Run: headless pygame with SDL's dummy video driver; simulated clock (each Clock.tick advances the game by its frame time, no real sleeping); random seed 0; keys injected as events and as key.get_pressed() state; mouse plan: one left click at the window centre at the start of phase 2, then a move to the lower-right quarter at the start of phase 3.
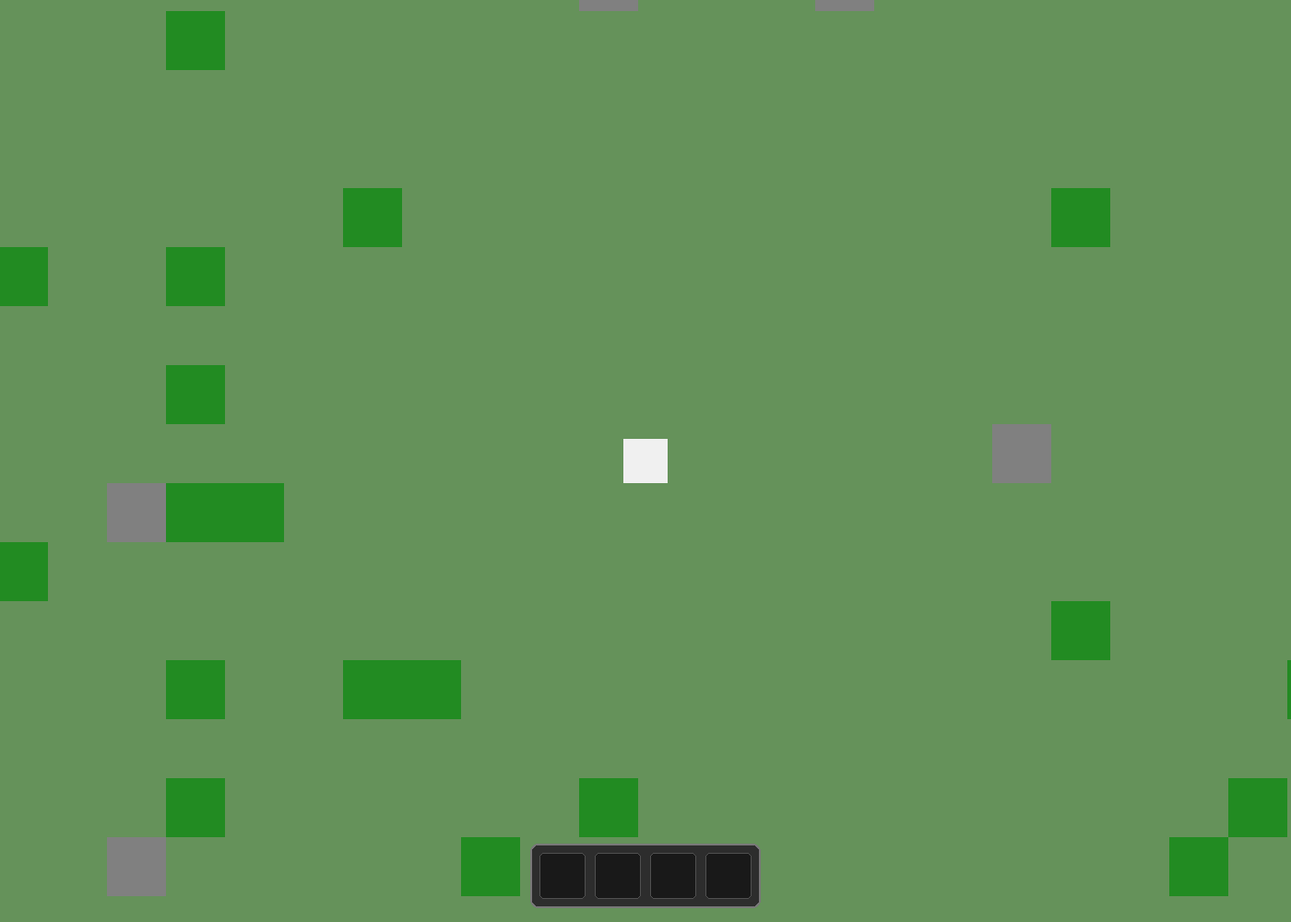
Frame 1 of 4 · flips 1–60 · no input
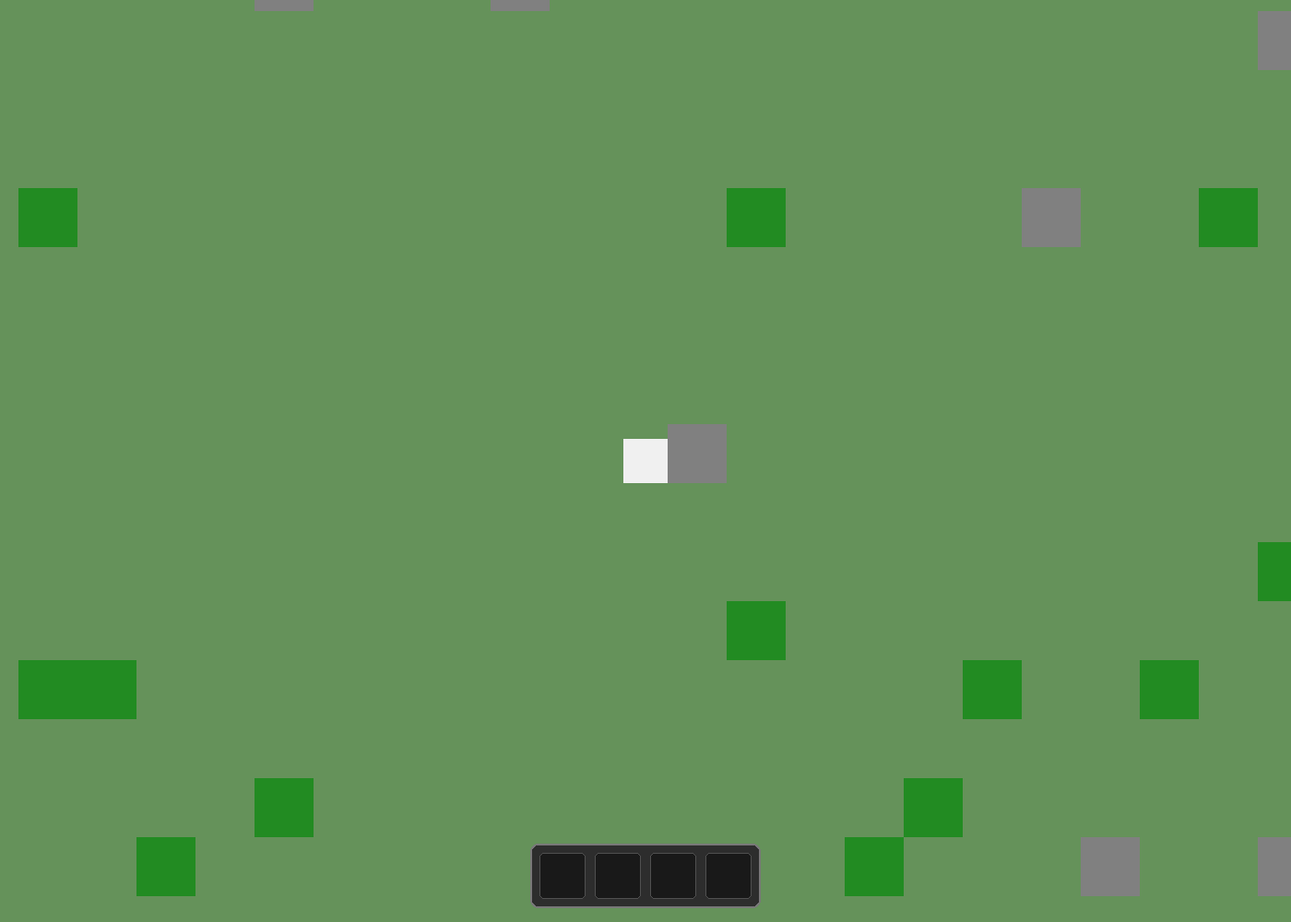
Frame 2 of 4 · flips 61–180 · clicked the window centre · tapped SPACE, RETURN · held RIGHT (→), D
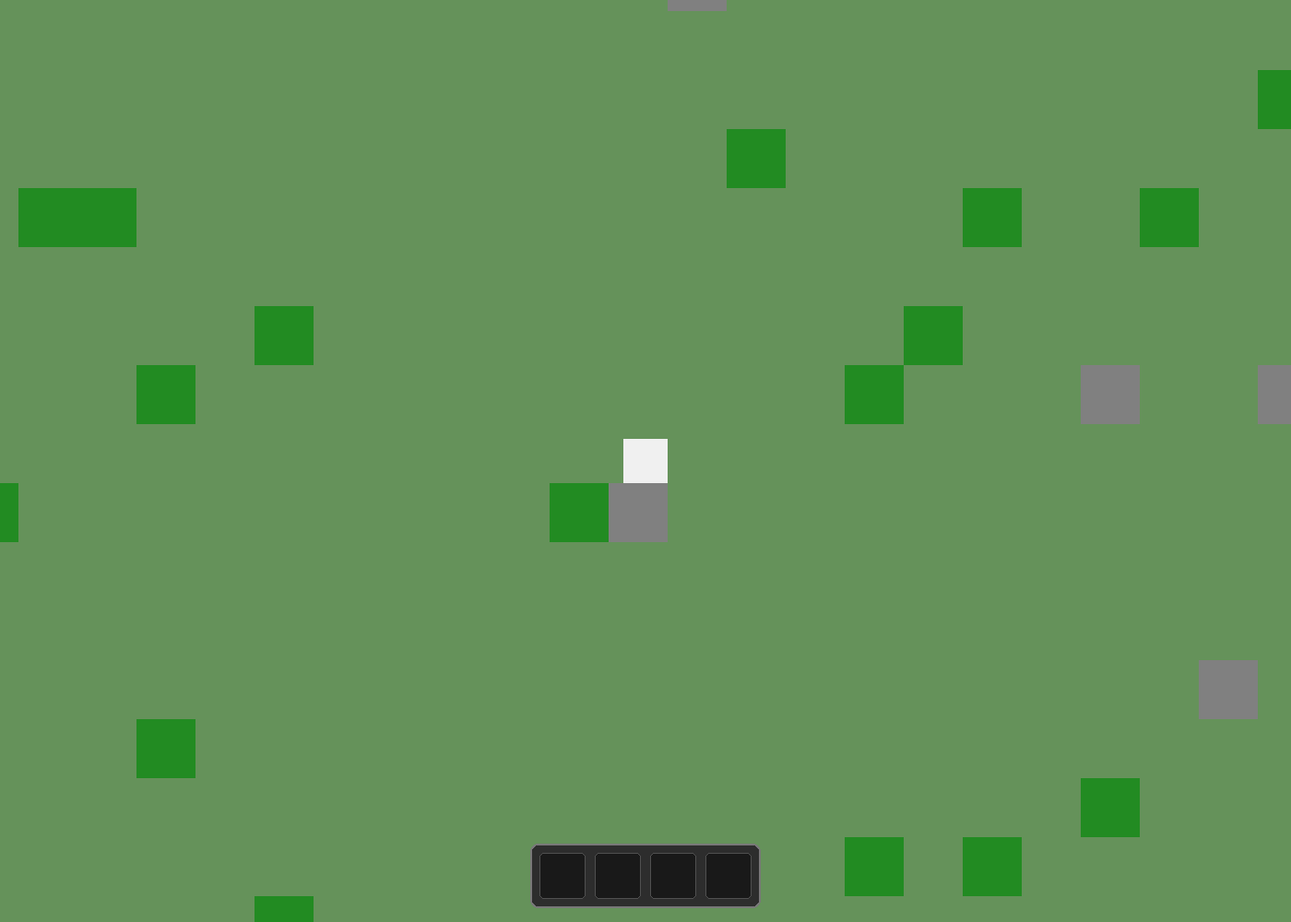
Frame 3 of 4 · flips 181–300 · moved the mouse to the lower-right quarter · held DOWN (↓), S
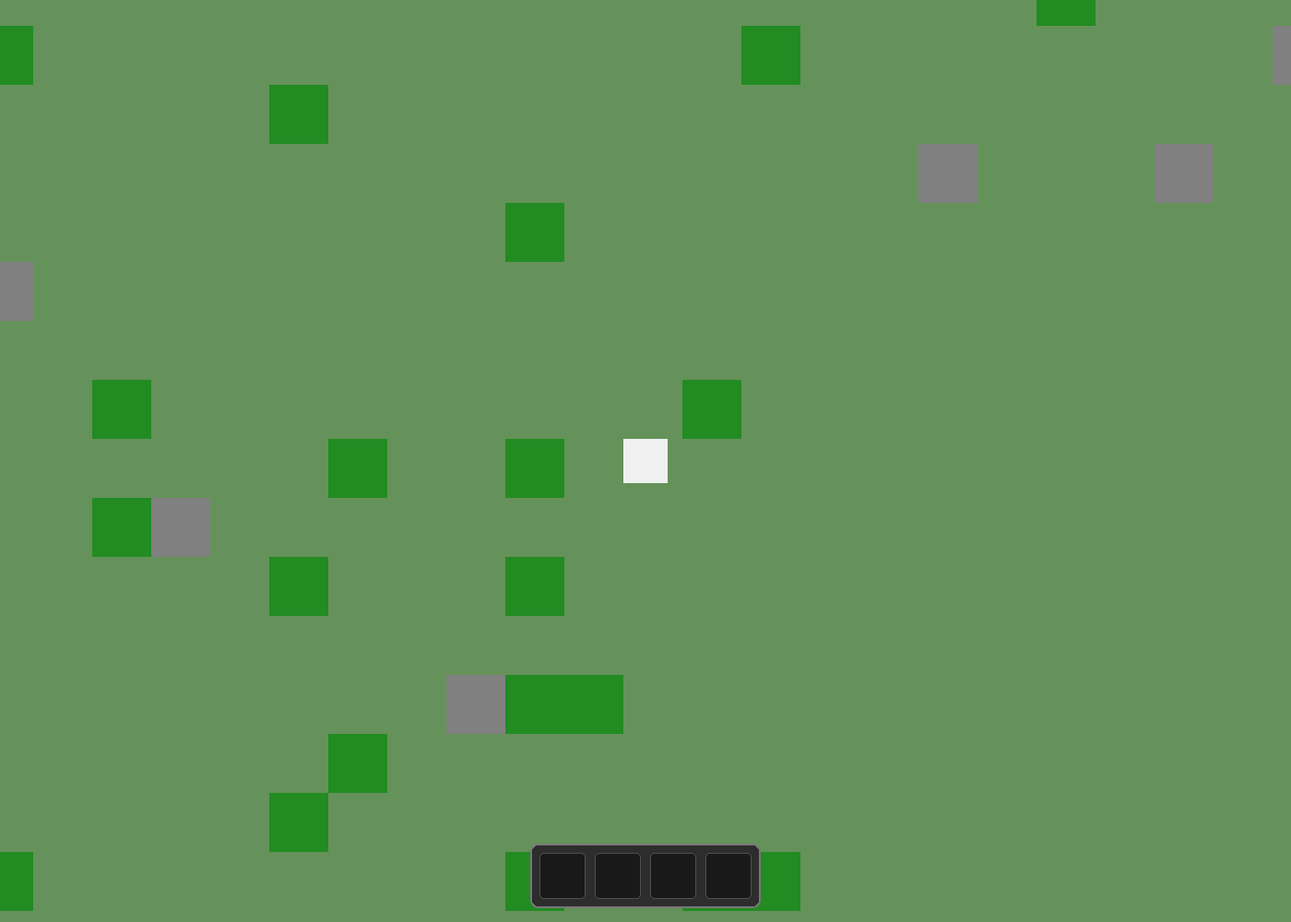
Frame 4 of 4 · flips 301–420 · held LEFT (←), A, UP (↑), W

The pygame program that drew these frames:

# Note for Stardance Reviewers:
# I am using Gemini to help me understand and to learn to make different processes
# such as the complex math parts for scrolling camera or the inventory and is all documented in the commits
# All main logic and design are done by me
# in my hackatime, i originally had a platformer folder that i reused to make this
# however i quickly ditched that platformer and it shows as a different project even though i started coding this and renamed it later

# GAME CONFIG & BASIC SETTINGS
import pygame, sys, random, math

pygame.init()

SCREEN_WIDTH = 1400
SCREEN_HEIGHT = 1000

TILE_SCALE = 2
BASE_TILE_SIZE = 32

TILE_SIZE = BASE_TILE_SIZE * TILE_SCALE

WORLD_WIDTH = SCREEN_WIDTH * 4
WORLD_HEIGHT = SCREEN_HEIGHT * 4

screen = pygame.display.set_mode((SCREEN_WIDTH,SCREEN_HEIGHT))

pygame.display.set_caption("2D SURVIVAL - PHASE 1")

clock = pygame.time.Clock()

# BIOMES
biomes = [
	{"name": "Forest", "grass": (101, 146, 90)},
	{"name": "Desert", "grass": (225, 191, 117)}
]
current_biome_index = 0
world_blueprints = {}
active_resources = []

# player_inventory = {
	# "tree": 0,
	# "rock": 0
# }
inventory_slots = {
	0: {"item": None, "count": 0, "color": None},
	1: {"item": None, "count": 0, "color": None},
	2: {"item": None, "count": 0, "color": None},
	3: {"item": None, "count": 0, "color": None},
	4: {"item": None, "count": 0, "color": None},
	5: {"item": None, "count": 0, "color": None},
	6: {"item": None, "count": 0, "color": None},
	7: {"item": None, "count": 0, "color": None},
	8: {"item": None, "count": 0, "color": None},
	9: {"item": None, "count": 0, "color": None},
	10: {"item": None, "count": 0, "color": None},
	11: {"item": None, "count": 0, "color": None},
}
is_inventory_open = False
selected_hotbar_slot = 0

dragged_item = None
drag_source_slot = None

# GAME OBJECTS &  MAIN CLASSES
class Resource:
	def __init__(self, world_x, world_y, resource_type):
		super(Resource, self).__init__()
		self.rect = pygame.Rect(world_x, world_y, TILE_SIZE, TILE_SIZE)
		self.type = resource_type
		self.max_health = 300
		self.health = self.max_health

		if self.type == "tree":
			self.color = (34, 139, 34)
			self.item_yield = "Wood"
		elif self.type == "rock":
			self.color = (128, 128, 128)
			self.item_yield = "Stone"


	def draw(self, surface, camera_x, camera_y):
		screen_x = self.rect.x - camera_x
		screen_y = self.rect.y - camera_y
		if -TILE_SIZE <= screen_x <= SCREEN_WIDTH and -TILE_SIZE <= screen_y <= SCREEN_HEIGHT:
			draw_rect = pygame.Rect(screen_x, screen_y, TILE_SIZE, TILE_SIZE)
			pygame.draw.rect(surface, self.color, draw_rect)

# PLAYER INIT
player_width = 24 * TILE_SCALE
player_height = 24 * TILE_SCALE
player_world_x = WORLD_WIDTH // 2
player_world_y = WORLD_HEIGHT // 2
player_speed = 3 * TILE_SCALE
harvest_range = TILE_SIZE * 2
active_harvest_target = None
harvest_progress = 1
# WORLD GEN ENGINES

def generate_all_biomes_at_start():
	world_blueprints.clear()
	for biome_idx in range(len(biomes)):
		world_blueprints[biome_idx] = []
		for y in range(0, WORLD_HEIGHT, TILE_SIZE):
			for x in range(0, WORLD_WIDTH, TILE_SIZE):
				if abs(x - WORLD_WIDTH // 2) < TILE_SIZE * 3 and abs(y - WORLD_HEIGHT // 2) < TILE_SIZE * 3:
					continue

				spawn_roll = random.randint(1, 100)

				if spawn_roll <= 4: # 4% chance to spawn
					world_blueprints[biome_idx].append({"x": x, "y": y, "type": "tree"})
				elif spawn_roll <=6: # 2% chance to spawn
					world_blueprints[biome_idx].append({"x": x, "y": y, "type": "rock"})
def load_current_biome_objects():
	active_resources.clear()
	blueprint_list = world_blueprints[current_biome_index]
	for data in blueprint_list:
		active_resources.append(Resource(data["x"], data["y"], data["type"]))
# core world setup
generate_all_biomes_at_start()
load_current_biome_objects()

ui_font = pygame.font.SysFont("SFProRoundedRegular", 14, bold=True)
hud_font = pygame.font.SysFont("SFProRoundedRegular", 18, bold=True)
def add_item_to_inventory(item_name, item_color):
	for slot_idx in range(12):
		if inventory_slots[slot_idx]["item"] == item_name:
			inventory_slots[slot_idx]["count"] += 1
			return
	for slot_idx in range(12):
		if inventory_slots[slot_idx]["item"] is None:
			inventory_slots[slot_idx]["item"] = item_name
			inventory_slots[slot_idx]["count"] = 1
			inventory_slots[slot_idx]["color"] = item_color
			return
def draw_hud_and_inventories(surface):
	mouse_pos = pygame.mouse.get_pos()
	slot_size = 50
	padding = 10

	if active_harvest_target is not None and pygame.mouse.get_pressed()[0]:
		bar_w, bar_h = 200, 20
		bar_x = (SCREEN_WIDTH // 2) - (bar_w // 2)
		bar_y = SCREEN_HEIGHT - 130

		pygame.draw.rect(surface, (30,30,30), (bar_x, bar_y, bar_w, bar_h), border_radius = 4)

		pct = harvest_progress / active_harvest_target.max_health
		pygame.draw.rect(surface, (0,220,100), (bar_x + 2, bar_y + 2, int((bar_w - 4) * pct), bar_h - 4), border_radius=2)

		txt = hud_font.render("Harvesting...", True, (255,255,255))
		surface.blit(txt, (SCREEN_WIDTH //2 - txt.get_width() // 2, bar_y - 25))
	hotbar_w = (slot_size * 4) + (padding * 5)
	hotbar_h = slot_size + (padding * 2)
	hotbar_x = (SCREEN_WIDTH // 2) - (hotbar_w // 2)
	hotbar_y = SCREEN_HEIGHT - hotbar_h - 15

	pygame.draw.rect(surface, (45, 45, 45, 220), (hotbar_x, hotbar_y, hotbar_w, hotbar_h), border_radius=8)
	pygame.draw.rect(surface, (120, 120, 120), (hotbar_x, hotbar_y, hotbar_w, hotbar_h), 2, border_radius=8)
	hotbar_rects = {}
	for idx in range(4):
		sx = hotbar_x + padding + (idx * (slot_size + padding))
		sy = hotbar_y + padding
		slot_rect = pygame.Rect(sx,sy,slot_size,slot_size)
		hotbar_rects[idx] = slot_rect

		pygame.draw.rect(surface, (25,25,25), slot_rect, border_radius=5)
		pygame.draw.rect(surface, (80,80,80), slot_rect,1, border_radius=5)

		slot_data = inventory_slots[idx]
		if slot_data["item"] is not None and drag_source_slot != idx:
			pygame.draw.rect(surface, slot_data["color"], (sx + 8, sy + 8, slot_size - 16, slot_size - 16), border_radius=3)
			cnt_txt = ui_font.render(str(slot_data["count"]), True, (255,255,255))
			surface.blit(cnt_txt, (sx + slot_size - cnt_txt.get_width() - 5, sy + slot_size - cnt_txt.get_height() - 3))

	inv_grid_rects = {}
	if is_inventory_open:
		inv_w = (slot_size * 4) + (padding * 5)
		inv_h = (slot_size * 2) + (padding * 3) + 40
		inv_x = (SCREEN_WIDTH // 2) - (inv_w // 2)
		inv_y = (SCREEN_HEIGHT // 2) - (inv_h // 2) - 30

		pygame.draw.rect(surface, (35, 35, 35), (inv_x, inv_y, inv_w, inv_h), border_radius=10)
		pygame.draw.rect(surface, (150, 150, 150), (inv_x, inv_y, inv_w, inv_h), 2, border_radius=10)

		title = hud_font.render("Inventory (E to Close)", True, (240,240,240))
		surface.blit(title, (inv_x + padding + 5, inv_y + 12))

		slot_start_idx = 4
		for row in range(2):
			for col in range(4):
				idx = slot_start_idx + (row * 4) + col
				sx = inv_x + padding + (col * (slot_size + padding))
				sy = inv_y + 40 + padding + (row * (slot_size + padding))
				slot_rect = pygame.Rect(sx, sy, slot_size, slot_size)
				inv_grid_rects[idx] = slot_rect

				pygame.draw.rect(surface, (20, 20, 20), slot_rect, border_radius=5)
				pygame.draw.rect(surface, (70, 70, 70), slot_rect, 1, border_radius=5)

				slot_data = inventory_slots[idx]
				if slot_data["item"] is not None and drag_source_slot != idx:
					pygame.draw.rect(surface, slot_data["color"], (sx + 8, sy + 8, slot_size - 16, slot_size - 16), border_radius=3)
					cnt_txt = ui_font.render(str(slot_data["count"]), True, (255,255,255))
					surface.blit(cnt_txt, (sx + slot_size - cnt_txt.get_width() - 5, sy + slot_size - cnt_txt.get_height() - 3))
	if dragged_item is not None:
		ds = 36
		mx, my = mouse_pos
		pygame.draw.rect(surface, dragged_item["color"], (mx - ds//2, my - ds//2, ds, ds), border_radius=3)
		c_txt = ui_font.render(str(dragged_item["count"]), True, (255,255,255))
		surface.blit(c_txt, (mx + ds//2 - c_txt.get_width(), my + ds//2 - c_txt.get_height()))
	return hotbar_rects, inv_grid_rects





# def draw_graphical_inventory(surface):
# 	bar_width = 240
# 	bar_height = 70
# 	bar_x = (SCREEN_WIDTH // 2) - (bar_width // 2)
# 	bar_y = SCREEN_HEIGHT - bar_height - 20

# 	hud_panel = pygame.Surface((bar_width, bar_height), pygame.SRCALPHA)
# 	hud_panel.fill((40,40,40, 200))
# 	pygame.draw.rect(hud_panel, (200,200,200), (0,0,bar_width, bar_height), 2, border_radius = 8)
# 	surface.blit(hud_panel, (bar_x, bar_y))

# 	slots = [
# 		{"type": "tree", "color": (34, 139, 34), "label": "Wood"},
# 		{"type": "tree", "color": (128, 128, 128), "label": "Stone"}
# 	]

# 	slot_size = 46
# 	start_offset_x = bar_x + 20
# 	slot_y = bar_y + 12

# 	for i, slot in enumerate(slots):
# 		current_x = start_offset_x + (i * (slot_size + 30))

# 		# draw item container frame
# 		pygame.draw.rect(surface, (20,20,20), (current_x, slot_y, slot_size, slot_size), border_radius=4)
# 		pygame.draw.rect(surface, (100,100,100), (current_x, slot_y, slot_size, slot_size), border_radius=4)

# 		# render mini colored icon
# 		pygame.draw.rect(surface, slot["color"], (current_x + 8, slot_y + 8, slot_size - 16, slot_size - 16))

# 		# render stack text counters
# 		count_val = player_inventory[slot["type"]]
# 		text_surface = ui_font.render(str(count_val), True, (255,255,255))
# 		surface.blit(text_surface, (current_x + slot_size - text_surface.get_width() - 4, slot_y + slot_size - text_surface.get_height() - 2))

# 		#render title labels
# 		label_surface = ui_font.render(slot["label"], True, (230,230,230))
# 		surface.blit(label_surface, (current_x + (slot_size//2) - (label_surface.get_width() // 2), slot_y - 18))


# MAIN ENGINE LOOP
while True:
	mouse_x, mouse_y = pygame.mouse.get_pos()

	hotbar_rects, inv_grid_rects = draw_hud_and_inventories(pygame.Surface((1,1)))

	# EVENT PROCESSING
	for event in pygame.event.get():
		if event.type == pygame.QUIT:
			pygame.quit()
			sys.exit()
		elif event.type == pygame.KEYDOWN:
			if event.key == pygame.K_e:
				is_inventory_open = not is_inventory_open
				if not is_inventory_open and dragged_item is not None:
					inventory_slots[drag_source_slot] = dragged_item
					dragged_item = None
					drag_source_slot = None
		elif event.type == pygame.MOUSEBUTTONDOWN:
			if event.button == 1:
				clicked_slot = None

				for idx, r in hotbar_rects.items():
					if r.collidepoint(mouse_x, mouse_y):
						clicked_slot = idx
						break

				if is_inventory_open:
					for idx, r in inv_grid_rects.items():
						if r.collidepoint(mouse_x, mouse_y):
							clicked_slot = idx
							break
				if clicked_slot is not None:
					if dragged_item is None:
						if inventory_slots[clicked_slot]["item"] is not None:
							dragged_item = inventory_slots[clicked_slot].copy()
							drag_source_slot = clicked_slot
							inventory_slots[clicked_slot] = {"item": None, "count": 0, "color": None}
					else:
						target_slot_data = inventory_slots[clicked_slot].copy()
						inventory_slots[clicked_slot] = dragged_item

						if target_slot_data["item"] is not None:
							dragged_item = target_slot_data
							drag_source_slot = clicked_slot
						else:
							dragged_item = None
							drag_source_slot = None
	mouse_pressed = pygame.mouse.get_pressed()
	if mouse_pressed[0] and not is_inventory_open and dragged_item is None:
		click_world_x = mouse_x + camera_x
		click_world_y = mouse_y + camera_y

		player_center_x = player_world_x + (player_width // 2)
		player_center_y = player_world_y + (player_height //2)

		hovered_res = None
		for res in active_resources:
			if res.rect.collidepoint(click_world_x, click_world_y):
				dist = math.hypot(player_center_x - res.rect.centerx, player_center_y - res.rect.centery)
				if dist <= harvest_range:
					hovered_res = res
					break
		if hovered_res is not None:
			if active_harvest_target != hovered_res:
				active_harvest_target = hovered_res
				harvest_progress = 0

			harvest_progress +=1

			if harvest_progress >= active_harvest_target.max_health:
				add_item_to_inventory(active_harvest_target.item_yield, active_harvest_target.color)

				blueprint_list = world_blueprints[current_biome_index]
				for bp in blueprint_list:
					if bp["x"] == active_harvest_target.rect.x and bp["y"] == active_harvest_target.rect.y:
						blueprint_list.remove(bp)
						break

				active_resources.remove(active_harvest_target)
				active_harvest_target = None
				harvest_progress = 0
		else:
			active_harvest_target = None
			harvest_progress = 0

	else:
		if not mouse_pressed[0]:
			active_harvest_target = None
			harvest_progress = 0

				# mouse_x, mouse_y = pygame.mouse.get_pos()

				# click_world_x = mouse_x + camera_x
				# click_world_y = mouse_y + camera_y

				# player_center_x = player_world_x + (player_width // 2)
				# player_center_y = player_world_y + (player_height // 2)

				# for i in range(len(active_resources) -1, -1, -1):
				# 	res= active_resources[i]

				# 	if res.rect.collidepoint(click_world_x, click_world_y):
				# 		dist = math.hypot(player_center_x - res.rect.centerx, player_center_y - res.rect.centery)

				# 		if dist <= harvest_range:
				# 			res.health -= 25
				# 			if res.health <= 0:
				# 				player_inventory[res.type] += 1

				# 				blueprint_list = world_blueprints[current_biome_index]
				# 				for bp in blueprint_list:
				# 					if bp["x"] == res.rect.x and bp["y"] == res.rect.y:
				# 						blueprint_list.remove(bp)
				# 			break


	# INPUT
	keys = pygame.key.get_pressed()
	# X AXIS MOVEMENT AND COLLISION
	dx = 0
	if keys[pygame.K_LEFT] or keys[pygame.K_a]:
		dx -= player_speed
	if keys[pygame.K_RIGHT] or keys[pygame.K_d]:
		dx += player_speed

	player_world_x += dx
	player_rect = pygame.Rect(player_world_x, player_world_y, player_width, player_height)
	for resource in active_resources:
		if player_rect.colliderect(resource.rect):
			if dx > 0:
				player_world_x = resource.rect.left - player_width
			if dx < 0:
				player_world_x = resource.rect.right
	# Y AXIS MOVEMENT AND COLLISION
	dy = 0	
	if keys[pygame.K_UP] or keys[pygame.K_w]:
		dy -= player_speed
	if keys[pygame.K_DOWN] or keys[pygame.K_s]:
		dy += player_speed
	player_world_y += dy
	player_rect = pygame.Rect(player_world_x, player_world_y, player_width, player_height)
	for resource in active_resources:
		if player_rect.colliderect(resource.rect):
			if dy > 0:
				player_world_y = resource.rect.top - player_height
			if dy < 0:
				player_world_y = resource.rect.bottom
	# Y AXIS WORLD BOUNDARIES
	if player_world_y < 0: player_world_y = 0
	if player_world_y > WORLD_HEIGHT - player_height: player_world_y = WORLD_HEIGHT - player_height
	# X AXIS BIOME TRANSITIONS
	if player_world_x > WORLD_WIDTH - player_width:
		if current_biome_index +1 < len(biomes):
			current_biome_index += 1
			load_current_biome_objects()
			player_world_x = 10
		else:
			player_world_x = WORLD_WIDTH - player_width
	elif player_world_x < 0:
		if current_biome_index > 0:
			current_biome_index -= 1
			load_current_biome_objects()
			player_world_x = WORLD_WIDTH - player_width - 10
		else:
			player_world_x = 0
	# CAMERA OFFSET CALCULATIONS
	camera_x = player_world_x - (SCREEN_WIDTH // 2) + (player_width // 2)
	camera_y = player_world_y - (SCREEN_HEIGHT // 2) + (player_height // 2)

	if camera_x < 0: camera_x = 0
	if camera_y < 0: camera_y = 0
	if camera_x > WORLD_WIDTH - SCREEN_WIDTH: camera_x = WORLD_WIDTH - SCREEN_WIDTH
	if camera_y > WORLD_HEIGHT - SCREEN_HEIGHT: camera_y = WORLD_HEIGHT - SCREEN_HEIGHT

	# RENDER GRAPHICS
	screen.fill(biomes[current_biome_index]["grass"])

	for resource in active_resources:
		resource.draw(screen, camera_x, camera_y)

	player_screen_x = player_world_x - camera_x
	player_screen_y = player_world_y - camera_y

	player_draw_rect = pygame.Rect(player_screen_x, player_screen_y, player_width, player_height)
	pygame.draw.rect(screen, (240,240,240), player_draw_rect)
	draw_hud_and_inventories(screen)
	pygame.display.flip()
	clock.tick(60)
